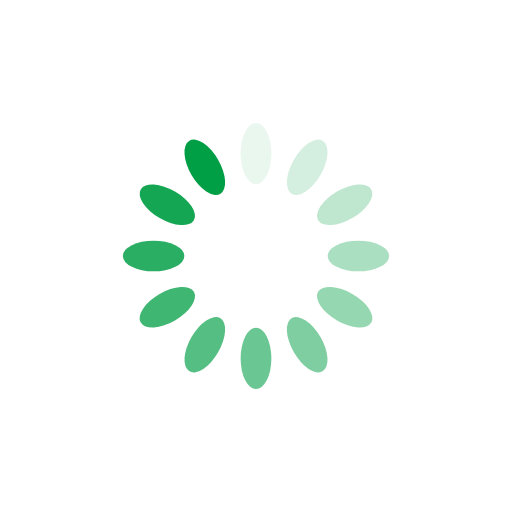
t = 0.00 s
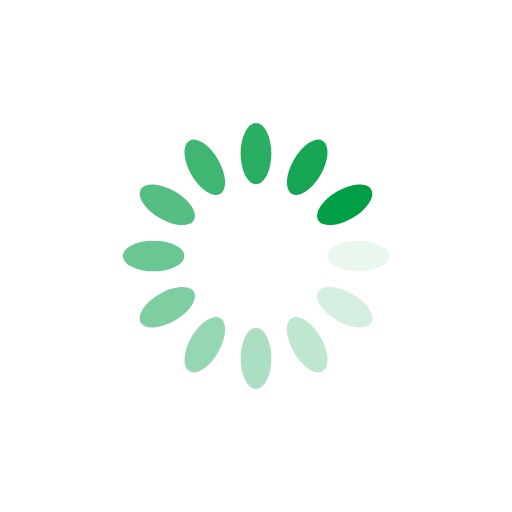
t = 0.25 s
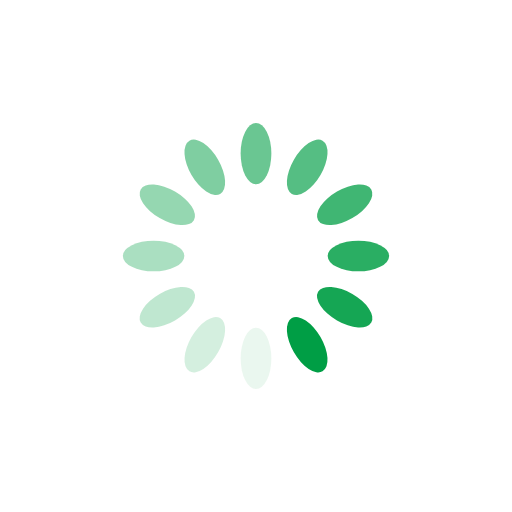
t = 0.50 s
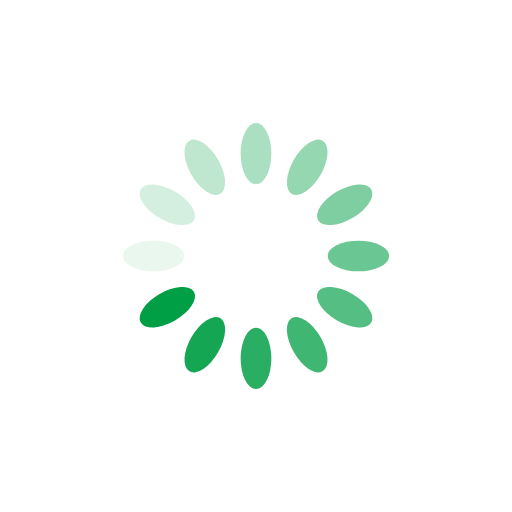
t = 0.75 s

The animated SVG that drew these frames (rendered in a browser with its animation timeline set to each time). Animation: 12 SMIL elements (animate=12); one cycle of 1.00 s, repeats indefinitely.

<svg xmlns="http://www.w3.org/2000/svg" viewBox="0 0 100 100" preserveAspectRatio="xMidYMid"
	style="shape-rendering: auto; display: block;" width="200" height="200" xmlns:xlink="http://www.w3.org/1999/xlink">
	<g>
		<g transform="rotate(0 50 50)">
			<rect fill="#009e45" height="12" width="6" ry="6" rx="3" y="24" x="47">
				<animate repeatCount="indefinite" begin="-0.9166666666666666s" dur="1s" keyTimes="0;1" values="1;0"
					attributeName="opacity"></animate>
			</rect>
		</g>
		<g transform="rotate(30 50 50)">
			<rect fill="#009e45" height="12" width="6" ry="6" rx="3" y="24" x="47">
				<animate repeatCount="indefinite" begin="-0.8333333333333334s" dur="1s" keyTimes="0;1" values="1;0"
					attributeName="opacity"></animate>
			</rect>
		</g>
		<g transform="rotate(60 50 50)">
			<rect fill="#009e45" height="12" width="6" ry="6" rx="3" y="24" x="47">
				<animate repeatCount="indefinite" begin="-0.75s" dur="1s" keyTimes="0;1" values="1;0"
					attributeName="opacity"></animate>
			</rect>
		</g>
		<g transform="rotate(90 50 50)">
			<rect fill="#009e45" height="12" width="6" ry="6" rx="3" y="24" x="47">
				<animate repeatCount="indefinite" begin="-0.6666666666666666s" dur="1s" keyTimes="0;1" values="1;0"
					attributeName="opacity"></animate>
			</rect>
		</g>
		<g transform="rotate(120 50 50)">
			<rect fill="#009e45" height="12" width="6" ry="6" rx="3" y="24" x="47">
				<animate repeatCount="indefinite" begin="-0.5833333333333334s" dur="1s" keyTimes="0;1" values="1;0"
					attributeName="opacity"></animate>
			</rect>
		</g>
		<g transform="rotate(150 50 50)">
			<rect fill="#009e45" height="12" width="6" ry="6" rx="3" y="24" x="47">
				<animate repeatCount="indefinite" begin="-0.5s" dur="1s" keyTimes="0;1" values="1;0"
					attributeName="opacity"></animate>
			</rect>
		</g>
		<g transform="rotate(180 50 50)">
			<rect fill="#009e45" height="12" width="6" ry="6" rx="3" y="24" x="47">
				<animate repeatCount="indefinite" begin="-0.4166666666666667s" dur="1s" keyTimes="0;1" values="1;0"
					attributeName="opacity"></animate>
			</rect>
		</g>
		<g transform="rotate(210 50 50)">
			<rect fill="#009e45" height="12" width="6" ry="6" rx="3" y="24" x="47">
				<animate repeatCount="indefinite" begin="-0.3333333333333333s" dur="1s" keyTimes="0;1" values="1;0"
					attributeName="opacity"></animate>
			</rect>
		</g>
		<g transform="rotate(240 50 50)">
			<rect fill="#009e45" height="12" width="6" ry="6" rx="3" y="24" x="47">
				<animate repeatCount="indefinite" begin="-0.25s" dur="1s" keyTimes="0;1" values="1;0"
					attributeName="opacity"></animate>
			</rect>
		</g>
		<g transform="rotate(270 50 50)">
			<rect fill="#009e45" height="12" width="6" ry="6" rx="3" y="24" x="47">
				<animate repeatCount="indefinite" begin="-0.16666666666666666s" dur="1s" keyTimes="0;1" values="1;0"
					attributeName="opacity"></animate>
			</rect>
		</g>
		<g transform="rotate(300 50 50)">
			<rect fill="#009e45" height="12" width="6" ry="6" rx="3" y="24" x="47">
				<animate repeatCount="indefinite" begin="-0.08333333333333333s" dur="1s" keyTimes="0;1" values="1;0"
					attributeName="opacity"></animate>
			</rect>
		</g>
		<g transform="rotate(330 50 50)">
			<rect fill="#009e45" height="12" width="6" ry="6" rx="3" y="24" x="47">
				<animate repeatCount="indefinite" begin="0s" dur="1s" keyTimes="0;1" values="1;0"
					attributeName="opacity"></animate>
			</rect>
		</g>
		<g></g>
	</g><!-- [ldio] generated by https://loading.io -->
</svg>
